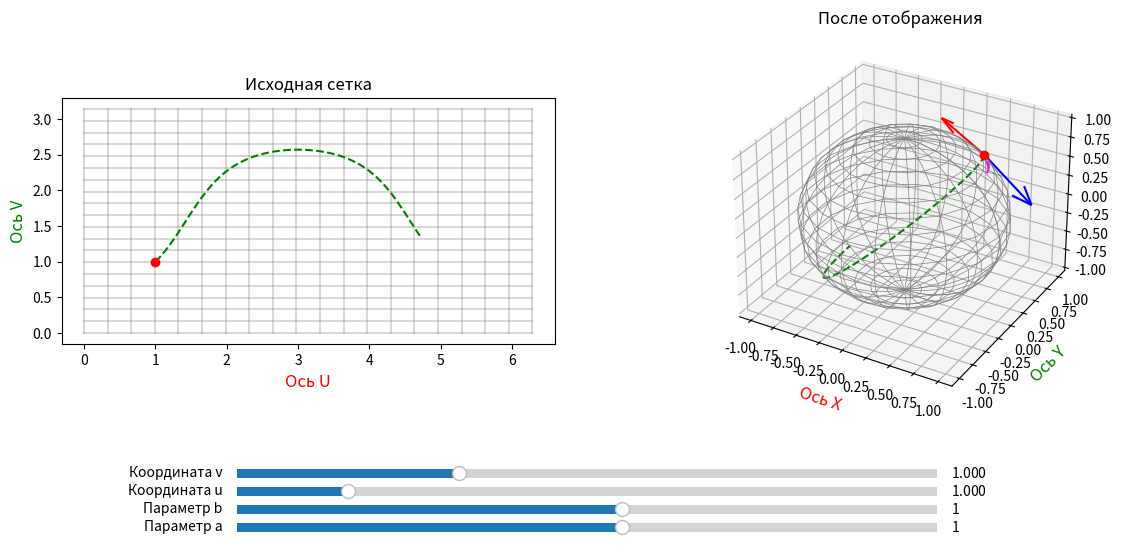

The script that saved this image:
import numpy as np
import matplotlib.pyplot as plt
from matplotlib.widgets import Slider
import sys
from scipy.integrate import solve_ivp

# Геодезические

# 10.10.2026
# Что должно быть:

# Что должно быть в программе:
# 1. Задана поверхность
# 2. Отрисовываются слайдеры u и v, которые представляют произвольную точку поверхности
# 3. Отрисовывается канонический базис в точке
# 4. Отрисовывается касательная плоскость в точке
# 5. Отрисовываются слайдеры a и b, чтобы представлять произвольный касательный вектор eta из точки (u, v) виде a * r_u + b * r_v
# 6. Отрисовывается геодезическая из точки по направлению вектора eta
# Потом: движение точки вдоль геодезической


class Surface2D:  # Parent Class
    def __init__(
        self, u_start, u_end, num_of_u_points, v_start, v_end, num_of_v_points
    ):
        self.u = np.linspace(u_start, u_end, num_of_u_points)
        self.v = np.linspace(v_start, v_end, num_of_v_points)
        self.U, self.V = np.meshgrid(self.u, self.v)

    def get_data_to_draw(self):
        return

    def transform(self, u, v):
        return self.X(u, v), self.Y(u, v), self.Z(u, v)

    def jacobian(self, u, v):
        return np.array(
            [
                [self.Xu(u, v), self.Xv(u, v)],
                [self.Yu(u, v), self.Yv(u, v)],
                [self.Zu(u, v), self.Zv(u, v)],
            ]
        )

    def normal(self, u, v):
        du = np.array([self.Xu(u, v), self.Yu(u, v), self.Zu(u, v)])
        dv = np.array([self.Xv(u, v), self.Yv(u, v), self.Zv(u, v)])
        return np.cross(du, dv)

    def get_data_to_draw(self):
        X = self.X(self.U, self.V)
        Y = self.Y(self.U, self.V)
        Z = self.Z(self.U, self.V)
        Xu = self.Xu(self.U, self.V)
        Yu = self.Yu(self.U, self.V)
        Zu = self.Zu(self.U, self.V)
        Xv = self.Xv(self.U, self.V)
        Yv = self.Yv(self.U, self.V)
        Zv = self.Zv(self.U, self.V)

        return self.U, self.V, X, Y, Z, Xu, Yu, Zu, Xv, Yv, Zv

    def r_u(self, u, v):
        return (self.Xu(u, v), self.Yu(u, v), self.Zu(u, v))

    def r_v(self, u, v):
        return (self.Xv(u, v), self.Yv(u, v), self.Zv(u, v))

    def G(self, u, v):
        return np.array(
            [
                [
                    np.dot(self.r_u(u, v), self.r_u(u, v)),
                    np.dot(self.r_u(u, v), self.r_v(u, v)),
                ],
                [
                    np.dot(self.r_v(u, v), self.r_u(u, v)),
                    np.dot(self.r_v(u, v), self.r_v(u, v)),
                ],
            ]
        )

    def G_inverse(self, u, v):
        g = self.G(u, v)
        det = g[0][0] * g[1][1] - g[0][1] ** 2
        return (
            np.array(
                [
                    [g[1][1], -g[0][1]],
                    [-g[1][0], g[0][0]],
                ]
            )
            / det
        )

    def r_u(self, u, v):
        return (self.Xu(u, v), self.Yu(u, v), self.Zu(u, v))

    def r_v(self, u, v):
        return (self.Xv(u, v), self.Yv(u, v), self.Zv(u, v))

    def r_uu(self, u, v):
        return (self.Xuu(u, v), self.Yuu(u, v), self.Zuu(u, v))

    def r_uv(self, u, v):
        return (self.Xuv(u, v), self.Yuv(u, v), self.Zuv(u, v))

    def r_vu(self, u, v):
        return (self.Xvu(u, v), self.Yvu(u, v), self.Zvu(u, v))

    def r_vv(self, u, v):
        return (self.Xvv(u, v), self.Yvv(u, v), self.Zvv(u, v))

    # Матрица частных производных по i и j векторам
    def second_derivative_matrix(self, u, v):
        return np.array(
            [
                [self.r_uu(u, v), self.r_uv(u, v)],
                [self.r_vu(u, v), self.r_vv(u, v)],
            ]
        )

    # Символ Кристоффеля 2-го рода (хз, нужен ли будет 1-й)
    def _christoffel_symbol(self, i, j, k, g_inv, scnd_der_mtrx, r_u, r_v):
        # По формуле, которую вывел в конспекте
        return g_inv[k][0] * np.dot(scnd_der_mtrx[i][j], r_u) + g_inv[k][1] * np.dot(
            scnd_der_mtrx[i][j], r_v
        )

    # Символ кристоффеля (матрица 2x2x2, элемент - ijk)
    # TODO: Возможно, имеет смысл возвращать [k][i][j], но это потом
    def Christoffel_Symbols(self, u, v):
        # TODO: как-то оптимизировать расчёты,
        # так как тут два вычисления одного и того же
        g_inv = self.G_inverse(u, v)
        scnd_der_mtrx = self.second_derivative_matrix(u, v)
        r_u = self.r_u(u, v)
        r_v = self.r_v(u, v)
        res = np.zeros((2, 2, 2))
        for i in range(2):
            for j in range(2):
                for k in range(2):
                    res[i][j][k] = self._christoffel_symbol(
                        i, j, k, g_inv, scnd_der_mtrx, r_u, r_v
                    )

        return res


class Sphere(Surface2D):
    def X(self, u, v):
        return np.cos(u) * np.sin(v)

    def Y(self, u, v):
        return np.sin(u) * np.sin(v)

    def Z(self, u, v):
        return np.cos(v)

    # Частные производные по u
    def Xu(self, u, v):
        return -np.sin(u) * np.sin(v)

    def Yu(self, u, v):
        return np.cos(u) * np.sin(v)

    def Zu(self, u, v):
        return np.zeros_like(u)

    # Частные производные по v
    def Xv(self, u, v):
        return np.cos(u) * np.cos(v)

    def Yv(self, u, v):
        return np.sin(u) * np.cos(v)

    def Zv(self, u, v):
        return np.ones_like(u) * -np.sin(v)

    # Вторые частные производные по u
    def Xuu(self, u, v):
        return -np.cos(u) * np.sin(v)

    def Yuu(self, u, v):
        return -np.sin(u) * np.sin(v)

    def Zuu(self, u, v):
        return np.zeros_like(u)

    def Xvu(self, u, v):
        return -np.sin(u) * np.cos(v)

    def Yvu(self, u, v):
        return np.cos(u) * np.cos(v)

    def Zvu(self, u, v):
        return np.zeros_like(u)

    # Вторые частные производные по v
    def Xuv(self, u, v):
        return -np.sin(u) * np.cos(v)

    def Yuv(self, u, v):
        return np.cos(u) * np.cos(v)

    def Zuv(self, u, v):
        return np.zeros_like(u)

    def Xvv(self, u, v):
        return -np.cos(u) * np.sin(v)

    def Yvv(self, u, v):
        return -np.sin(u) * np.sin(v)

    def Zvv(self, u, v):
        return np.ones_like(u) * -np.cos(v)

    def G(self, u, v):
        return np.array(
            [
                [np.sin(v) ** 2, 0],
                [0, 1],
            ]
        )

    def G_inverse(self, u, v):
        return np.array(
            [
                [1 / (np.sin(v) ** 2), 0],
                [0, 1],
            ]
        )


class SurfaceWithCollinearVectors(Surface2D):
    def X(self, u, v):
        return u**2 / 2 + u * v - v**2 / 2

    def Y(self, u, v):
        return u**2 / 2 + u * v + v**3 / 3

    def Z(self, u, v):
        return u + np.sin(v)

    # частные производные по u
    def Xu(self, u, v):
        return u + v

    def Yu(self, u, v):
        return u + v

    def Zu(self, u, v):
        return np.ones_like(u)

    # частные производные по v
    def Xv(self, u, v):
        return u - v

    def Yv(self, u, v):
        return u + v**2

    def Zv(self, u, v):
        return np.ones_like(u) * np.cos(v)

    # Вторые частные производные по u
    def Xuu(self, u, v):
        return np.ones_like(u)

    def Yuu(self, u, v):
        return np.ones_like(u)

    def Zuu(self, u, v):
        return np.zeros_like(u)

    def Xvu(self, u, v):
        return np.ones_like(u)

    def Yvu(self, u, v):
        return np.ones_like(u)

    def Zvu(self, u, v):
        return np.zeros_like(u)

    # Вторые частные производные по v
    def Xuv(self, u, v):
        return np.ones_like(v)

    def Yuv(self, u, v):
        return np.ones_like(v)

    def Zuv(self, u, v):
        return np.zeros_like(u)

    def Xvv(self, u, v):
        return -np.ones_like(v)

    def Yvv(self, u, v):
        return 2 * v

    def Zvv(self, u, v):
        return -np.sin(v)


# Система параллельного переноса (для момента времени t)
def parallel_translation_system(t, xi, curve_func, curve_dt_func, christoffel_func):
    # xi = [xi_u, xi_v]
    # curve_func(t) возвращает (u, v, dot_u, dot_v) для текущего момента времени
    xi_u, xi_v = xi
    u, v = curve_func(t)
    u_t, v_t = curve_dt_func(t)

    Gamma = christoffel_func(u, v)

    # Производные d(xi_u)/dt и d(xi_v)/dt
    dot_xi_u = -(
        Gamma[0][0][0] * u_t * xi_u
        + Gamma[0][1][0] * u_t * xi_v
        + Gamma[1][0][0] * v_t * xi_u
        + Gamma[1][1][0] * v_t * xi_v
    )

    dot_xi_v = -(
        Gamma[0][0][1] * u_t * xi_u
        + Gamma[0][1][1] * u_t * xi_v
        + Gamma[1][0][1] * v_t * xi_u
        + Gamma[1][1][1] * v_t * xi_v
    )

    return [dot_xi_u, dot_xi_v]


# Система параллельного переноса (для момента времени t)
# Y - вектор состояния решения, состоит из четырёх элементов:
#   u, v - текущие координаты
#   dot_u, dot_v - производные координатных функций кривой (по t) в точке
def geodesic_system(t, Y, christoffel_func):
    u, v, dot_u, dot_v = Y
    Gamma = christoffel_func(u, v)  # получаем символы Кристоффеля в текущей точке (u, v)

    # Считаем вторые производные (ускорения) из системы уравнений
    # Обратите внимание на знаки "минус", так как мы перенесли Г в правую часть
    # И на законные двойки перед смешанными слагаемыми!
    ddot_u = -(
        Gamma[0][0][0] * dot_u**2 + 
        2 * Gamma[0][1][0] * dot_u * dot_v + 
        Gamma[1][1][0] * dot_v**2
    )

    ddot_v = -(
        Gamma[0][0][1] * dot_u**2 + 
        2 * Gamma[0][1][1] * dot_u * dot_v + 
        Gamma[1][1][1] * dot_v**2
    )

    return [dot_u, dot_v, ddot_u, ddot_v]


u_min = 0
u_max = 2 * np.pi
v_min = 0
v_max = np.pi
num_of_u = 20
num_of_v = 20
surface = Sphere(u_min, u_max, num_of_u, v_min, v_max, num_of_v)

#u_min = -5
#u_max = 5
#v_min = -5
#v_max = 5
#num_of_u = 40
#num_of_v = 40
#surface = SurfaceWithCollinearVectors(u_min, u_max, num_of_u, v_min, v_max, num_of_v)

U, V, X, Y, Z, Xu, Yu, Zu, Xv, Yv, Zv = surface.get_data_to_draw()

# Фигуры
fig = plt.figure(figsize=(14, 6))
plt.subplots_adjust(bottom=0.25)

ax1 = fig.add_subplot(1, 2, 1)
ax2 = fig.add_subplot(1, 2, 2, projection="3d")

t_min = 0
t_max = np.sqrt(np.pi)
t_curve = np.linspace(t_min, t_max, 30)
# u_curve, v_curve = curve(t_curve)
# x_curve = surface.X(u_curve, v_curve)
# y_curve = surface.Y(u_curve, v_curve)
# z_curve = surface.Z(u_curve, v_curve)
# curve2d = ax1.plot(u_curve, v_curve, zorder=10, color="green")
# curve3d = ax2.plot(x_curve, y_curve, z_curve, zorder=10, color="green")

(dot2d,) = ax1.plot([0], [0], "ro", zorder=10)
(dot3d,) = ax2.plot([0], [0], [0], "ro", zorder=10)

# Слайдер t
# ax_t = fig.add_axes([0.25, 0.01, 0.5, 0.03])
# slider_t = Slider(ax=ax_t, label="Параметр t", valmin=t_min, valmax=t_max, valinit=0)
# Слайдер для точки (u, v)
ax_u = fig.add_axes([0.25, 0.1, 0.5, 0.03])
ax_v = fig.add_axes([0.25, 0.13, 0.5, 0.03])
slider_u = Slider(ax=ax_u, label="Координата u", valmin=u_min, valmax=u_max, valinit=1)
slider_v = Slider(ax=ax_v, label="Координата v", valmin=v_min, valmax=v_max, valinit=1)

# Слайдеры для вектора a*ru(u_0) + b*rv(b_0)
ax_a = fig.add_axes([0.25, 0.04, 0.5, 0.03])
ax_b = fig.add_axes([0.25, 0.07, 0.5, 0.03])
slider_a = Slider(ax=ax_a, label="Параметр a", valmin=-10, valmax=10, valinit=1)
slider_b = Slider(ax=ax_b, label="Параметр b", valmin=-10, valmax=10, valinit=1)

# Отрисовка координат
for i in range(num_of_u):
    ax1.plot(U[i, :], V[i, :], "gray", alpha=0.3)
for i in range(num_of_v):
    ax1.plot(U[:, i], V[:, i], "gray", alpha=0.3)
ax1.set_title("Исходная сетка")
ax1.set_aspect("equal")
ax1.set_xlabel("Ось U", fontsize=12, color="red")
ax1.set_ylabel("Ось V", fontsize=12, color="green")

# Отрисовка поверхности
# ax2.plot_surface(X, Y, Z, cmap="viridis", alpha=0.6)
ax2.plot_wireframe(X, Y, Z, color="gray", linewidth=0.5)
ax2.set_title("После отображения")
#ax2.set_aspect("equal")
ax2.set_xlabel("Ось X", fontsize=12, color="red")
ax2.set_ylabel("Ось Y", fontsize=12, color="green")
ax2.set_zlabel("Ось Z", fontsize=12, color="blue", labelpad=10)

# Канонический базис
vec_u = ax2.quiver(0, 0, 0, 0, 0, 0, color="red")
vec_v = ax2.quiver(0, 0, 0, 0, 0, 0, color="blue")
# Вектор нормали в точке
vec_normal = ax2.quiver(0, 0, 0, 0, 0, 0, color="green")

# Направляющий вектор (или нужен направляющий вектор кривой?)
vec_eta = ax2.quiver(0, 0, 0, 0, 0, 0, color="magenta")
# Начальный вектор в точке
vec_xi_0 = ax2.quiver(0, 0, 0, 0, 0, 0, color="red")
# Начальный вектор при параллельном переносе вдоль кривой
vec_xi_t = ax2.quiver(0, 0, 0, 0, 0, 0, color="magenta")

# Геодезическая
geodesic2D, = ax1.plot([], [], color="green", linestyle="dashed")
geodesic, = ax2.plot([], [], [], color="green", linestyle="dashed")


# Update function
def update(val):
    # t = slider_t.val
    u0 = slider_u.val
    v0 = slider_v.val
    a = slider_a.val
    b = slider_b.val
    p0 = [u0, v0]
    p0t = surface.transform(p0[0], p0[1])

    dot2d.set_data([p0[0]], [p0[1]])

    dot3d.set_data([p0t[0]], [p0t[1]])
    dot3d.set_3d_properties([p0t[2]])  # Для 3D оси Z обновляется отдельно

    x0, y0, z0 = surface.X(u0, v0), surface.Y(u0, v0), surface.Z(u0, v0)
    xu0, yu0, zu0 = surface.Xu(u0, v0), surface.Yu(u0, v0), surface.Zu(u0, v0)
    xv0, yv0, zv0 = surface.Xv(u0, v0), surface.Yv(u0, v0), surface.Zv(u0, v0)
    vec_ru0 = np.array([xu0, yu0, zu0])
    vec_rv0 = np.array([xv0, yv0, zv0])
    # x, y, z = surface.X(u, v), surface.Y(u, v), surface.Z(u, v)
    # xu, yu, zu = surface.Xu(u, v), surface.Yu(u, v), surface.Zu(u, v)
    # xv, yv, zv = surface.Xv(u, v), surface.Yv(u, v), surface.Zv(u, v)
    # vec_ru = np.array([xu, yu, zu])
    # vec_rv = np.array([xv, yv, zv])
    vec_eta0 = a * vec_ru0 + b * vec_rv0

    # xi_0 = [a, b] # Начальные координаты касательного вектора [xi_u0, xi_v0]

    Y0 = [u0, v0, a, b]  # Начальные условия системы ОДУ
    t_span = (0.0, np.pi)  # Интервал, на котором ищем решение системы
    t_eval = np.linspace(
        t_span[0], t_span[1], 100
    )  # Массив временных точек, где мы хотим получить решение
    sol = solve_ivp(
        geodesic_system, t_span, Y0, args=(surface.Christoffel_Symbols,), t_eval=t_eval
    )

    gamma_dots_u = sol.y[0]
    gamma_dots_v = sol.y[1]
    print(gamma_dots_u[-1], gamma_dots_v[-1])
    gamma_dots_3d_x, gamma_dots_3d_y, gamma_dots_3d_z = (
        surface.X(gamma_dots_u, gamma_dots_v),
        surface.Y(gamma_dots_u, gamma_dots_v),
        surface.Z(gamma_dots_u, gamma_dots_v),
    )

    # vec_xit = xi_t_u * vec_ru + xi_t_v * vec_rv
    # print("dot = ", np.dot(vec_xit, vec_xit))

    global vec_u  # чтобы использовалась существующая переменная, объявленная вне этой функции
    global vec_v
    global vec_eta
    global vec_xi_0
    global vec_xi_t
    #global geodesic

    # 1. Стираем старый вектор, если он существует
    if vec_u is not None:
        vec_u.remove()
    if vec_v is not None:
        vec_v.remove()
    if vec_eta is not None:
        vec_eta.remove()
    # if vec_xi_0 is not None:
    #    vec_xi_0.remove()
    # if vec_xi_t is not None:
    #    vec_xi_t.remove()

    vec_u = ax2.quiver(x0, y0, z0, xu0, yu0, zu0, color="red")
    vec_v = ax2.quiver(x0, y0, z0, xv0, yv0, zv0, color="blue")
    # vec_xi_0 = ax2.quiver(x0, y0, z0, vec_xi0[0], vec_xi0[1], vec_xi0[2], color="magenta", linestyle="dashed")
    # vec_xi_t = ax2.quiver(x, y, z, vec_xit[0], vec_xit[1], vec_xit[2], color="magenta")
    vec_eta = ax2.quiver(
        x0,
        y0,
        z0,
        vec_eta0[0],
        vec_eta0[1],
        vec_eta0[2],
        color="magenta",
        linestyle="dashed",
    )
    geodesic2D.set_data(gamma_dots_u, gamma_dots_v)
    geodesic.set_data_3d(gamma_dots_3d_x, gamma_dots_3d_y, gamma_dots_3d_z)

    fig.canvas.draw_idle()


slider_u.on_changed(update)
slider_v.on_changed(update)
slider_a.on_changed(update)
slider_b.on_changed(update)

update(0)

plt.show()
